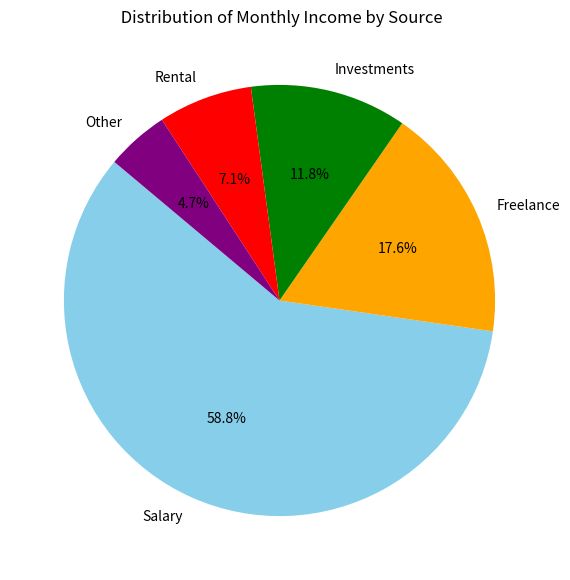

Write the Python code that produced this figure.
import matplotlib.pyplot as plt

# Given data
income_sources = ['Salary', 'Freelance', 'Investments', 'Rental', 'Other']
monthly_income = [5000, 1500, 1000, 600, 400]

# Create pie chart
plt.figure(figsize=(7, 7))
plt.pie(monthly_income, labels=income_sources, autopct='%1.1f%%', startangle=140, colors=['skyblue', 'orange', 'green', 'red', 'purple'])
plt.title(" Distribution of Monthly Income by Source")
plt.show()
